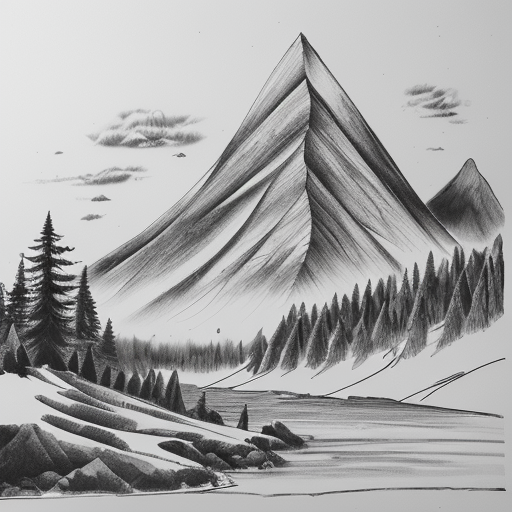
Generation parameters embedded in this image by AUTOMATIC1111 Stable Diffusion web UI or a fork of it (Forge, ...) (PNG 'parameters' text chunk):
ink drawing of a mountain landscape
Steps: 20, Sampler: DPM++ 2M Karras, CFG scale: 7, Seed: 1267751050, Size: 512x512, Model hash: 879db523c3, Model: dreamshaper_8, Version: v1.6.0